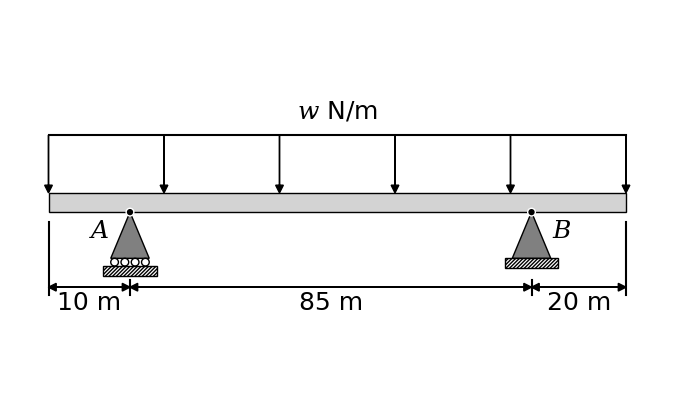

Source code (Python):
import matplotlib.pyplot as plt
from matplotlib.patches import Arc
from matplotlib.patches import Polygon
from matplotlib.patches import Circle
from matplotlib.patches import Rectangle
import numpy as np
import math

def generate_figure(length_OA, length_AB, length_BC):
  # Define constants
  BAR_WIDTH = 0.5
  arrow_head_width = 0.2 #0.01*(length_OA+length_AB+1.6*length_BC)
  arrow_head_length = 0.2 #0.01*(length_OA+length_AB+1.6*length_BC)
  triangle_width = 1
  line_width = 1
  circle_radius = 0.1
  triangle_height = 1.2

  label_OA = length_OA
  label_AB = length_AB
  label_BC = length_BC

  # Set limits for the lengths
  total_length = length_OA + length_AB + length_BC

  if (length_OA/total_length < 0.15):
    length_OA = 0.15*total_length
  elif (length_OA/total_length > 0.85):
    length_OA = 0.85*total_length
  if (length_AB/total_length < 0.15):
    length_AB = 0.15*total_length
  elif (length_AB/total_length > 0.85):
    length_AB = 0.85*total_length
  if (length_BC/total_length < 0.15):
    length_BC = 0.15*total_length
  elif (length_BC/total_length > 0.85):
    length_BC = 0.85*total_length
  
  total_length = length_OA + length_AB + length_BC
  length_OA = 15*length_OA/total_length
  length_AB = 15*length_AB/total_length
  length_BC = 15*length_BC/total_length
  total_length = 15

  # Set up the figure and axis
  fig, ax = plt.subplots(figsize=(10, 5))
  ax.set_aspect('equal')
  ax.set_xlim(-1, 16)
  ax.set_ylim(-5, 5)
  ax.axis('off')
  
  # Draw bar
  ax.add_patch(Rectangle((0, -BAR_WIDTH/2), total_length, BAR_WIDTH, facecolor='lightgrey', edgecolor='black', linewidth=line_width))
  # ax.plot([0,0], [-BAR_WIDTH/2, BAR_WIDTH/2], color='black', linewidth=line_width)
  # ax.plot([0, total_length], [BAR_WIDTH/2, BAR_WIDTH/2], color='black', linewidth=line_width)
  # ax.plot([0, total_length], [-BAR_WIDTH/2, -BAR_WIDTH/2], color='black', linewidth=line_width)
  # ax.plot([total_length, total_length], [-BAR_WIDTH/2, BAR_WIDTH/2], color='black', linewidth=line_width)
  # ax.fill([0, 0, total_length, total_length], [-BAR_WIDTH/2, BAR_WIDTH/2, BAR_WIDTH/2, -BAR_WIDTH/2], color='lightgrey')

  # Draw force distribution
  ax.plot([0, total_length], [BAR_WIDTH/2+1.5, BAR_WIDTH/2+1.5], color='black', linewidth=1.5)
  for (i, x) in enumerate(np.linspace(0, total_length, 6)):
    ax.arrow(x, BAR_WIDTH/2+1.5, 0, -1.5+arrow_head_length, head_width=arrow_head_width, head_length=arrow_head_length, color='black')
  ax.text(total_length/2, BAR_WIDTH/2+1.8, r"$\it{w}$ N/m", fontsize=18, color='black', ha='center', va='bottom', math_fontfamily='dejavuserif', fontfamily='times new roman')
  
  # Draw triangle supports
  # Left support
  ax.add_patch(Polygon([[length_OA, -BAR_WIDTH/2], [length_OA-triangle_width/2, -triangle_height-BAR_WIDTH/2], [length_OA+triangle_width/2, -triangle_height-BAR_WIDTH/2]], linewidth=line_width, edgecolor='black', facecolor='grey'))
  ax.add_patch(Circle((length_OA, -BAR_WIDTH/2), 0.1, facecolor='black', edgecolor='white', linewidth=1))
  for (i, x) in enumerate(np.linspace(length_OA-triangle_width/2+circle_radius, length_OA+triangle_width/2-circle_radius, 4)):
    ax.add_patch(Circle((x, -triangle_height-BAR_WIDTH/2-circle_radius), circle_radius, facecolor='white', edgecolor='black', linewidth=line_width))
  ax.add_patch(Rectangle((length_OA-triangle_width/2-2*circle_radius, -triangle_height-BAR_WIDTH-2*circle_radius), triangle_width+4*circle_radius, BAR_WIDTH/2, facecolor='white', edgecolor='black', linewidth=line_width, hatch='/////////')) 
  ax.text(length_OA-0.8*triangle_width, -BAR_WIDTH-0.25, r"$\it{A}$", fontsize=18, color='black', ha='center', va='center', math_fontfamily='dejavuserif', fontfamily='times new roman')
  # Right support
  ax.add_patch(Polygon([[length_OA+length_AB, -BAR_WIDTH/2], [length_OA+length_AB-triangle_width/2, -triangle_height-BAR_WIDTH/2], [length_OA+length_AB+triangle_width/2, -triangle_height-BAR_WIDTH/2]], linewidth=line_width, edgecolor='black', facecolor='grey'))
  ax.add_patch(Circle((length_OA+length_AB, -BAR_WIDTH/2), 0.1, facecolor='black', edgecolor='white', linewidth=1))
  ax.add_patch(Rectangle((length_OA+length_AB-triangle_width/2-2*circle_radius, -triangle_height-BAR_WIDTH), triangle_width+4*circle_radius, BAR_WIDTH/2, facecolor='white', edgecolor='black', linewidth=line_width, hatch='/////////')) 
  ax.text(length_OA+length_AB+0.8*triangle_width, -BAR_WIDTH-0.25, r"$\it{B}$", fontsize=18, color='black', ha='center', va='center', math_fontfamily='dejavuserif', fontfamily='times new roman')
  
  # Label distances
  ax.plot([0, 0], [-triangle_height-BAR_WIDTH-2*circle_radius-0.5, -BAR_WIDTH], color='black', linewidth=1.5)

  ax.arrow(0, -triangle_height-BAR_WIDTH-2*circle_radius-0.3, length_OA-arrow_head_length, 0, head_width=arrow_head_width, head_length=arrow_head_length, color='black')
  ax.arrow(length_OA, -triangle_height-BAR_WIDTH-2*circle_radius-0.3, -(length_OA-arrow_head_length), 0, head_width=arrow_head_width, head_length=arrow_head_length, color='black')
  ax.text(length_OA/2, -triangle_height-BAR_WIDTH-2*circle_radius-0.7, f"{label_OA} m", fontsize=18, color='black', ha='center', va='center', math_fontfamily='dejavuserif', fontfamily='times new roman')

  ax.plot([length_OA, length_OA], [-triangle_height-BAR_WIDTH-2*circle_radius-0.5, -triangle_height-BAR_WIDTH-2*circle_radius-0.1], color='black', linewidth=1.5)
  ax.arrow(length_OA, -triangle_height-BAR_WIDTH-2*circle_radius-0.3, length_AB-arrow_head_length, 0, head_width=arrow_head_width, head_length=arrow_head_length, color='black')
  ax.arrow(length_OA+length_AB, -triangle_height-BAR_WIDTH-2*circle_radius-0.3, -(length_AB-arrow_head_length), 0, head_width=arrow_head_width, head_length=arrow_head_length, color='black')
  ax.text(length_OA+length_AB/2, -triangle_height-BAR_WIDTH-2*circle_radius-0.7, f"{label_AB} m", fontsize=18, color='black', ha='center', va='center', math_fontfamily='dejavuserif', fontfamily='times new roman')

  ax.plot([length_OA+length_AB, length_OA+length_AB], [-triangle_height-BAR_WIDTH-2*circle_radius-0.5, -triangle_height-BAR_WIDTH-2*circle_radius-0.1], color='black', linewidth=1.5)
  ax.arrow(length_OA+length_AB, -triangle_height-BAR_WIDTH-2*circle_radius-0.3, length_BC-arrow_head_length, 0, head_width=arrow_head_width, head_length=arrow_head_length, color='black')
  ax.arrow(length_OA+length_AB+length_BC, -triangle_height-BAR_WIDTH-2*circle_radius-0.3, -(length_BC-arrow_head_length), 0, head_width=arrow_head_width, head_length=arrow_head_length, color='black')
  ax.text(length_OA+length_AB+length_BC/2, -triangle_height-BAR_WIDTH-2*circle_radius-0.7, f"{label_BC} m", fontsize=18, color='black', ha='center', va='center', math_fontfamily='dejavuserif', fontfamily='times new roman')

  ax.plot([total_length, total_length], [-triangle_height-BAR_WIDTH-2*circle_radius-0.5, -BAR_WIDTH], color='black', linewidth=1.5)
  return fig, ax

if __name__ == "__main__":
  fig, ax = generate_figure(10,85,20)
  plt.savefig("q10.png", dpi=300, bbox_inches='tight')
  plt.show()